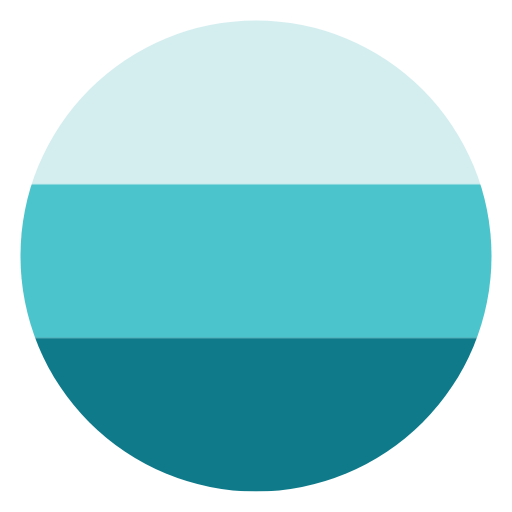
t = 0.00 s
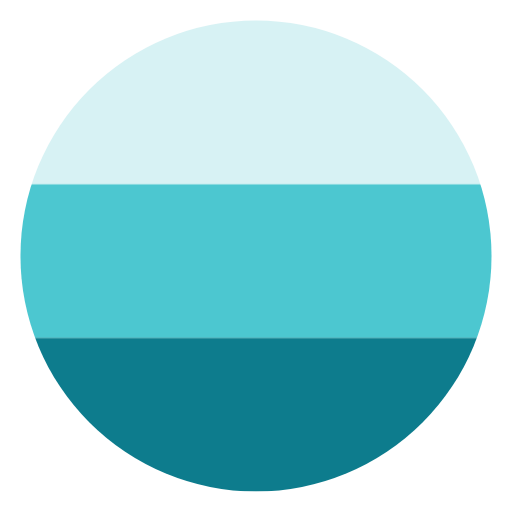
t = 0.20 s
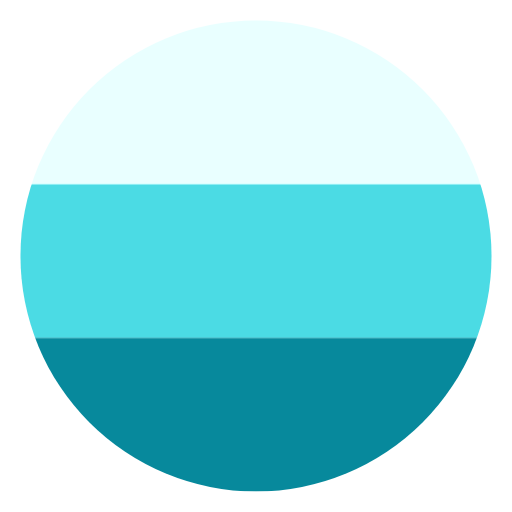
t = 0.60 s
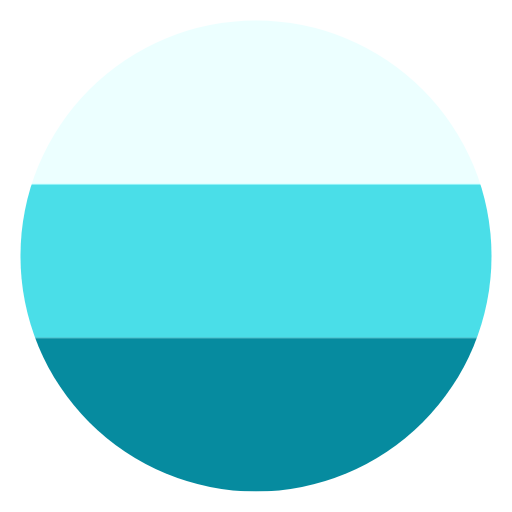
t = 0.80 s
t = 1.00 s: frame unchanged from t = 0.60 s, image omitted
t = 1.40 s: frame unchanged from t = 0.20 s, image omitted

The animated SVG that drew these frames (rendered in a browser with its animation timeline set to each time). Animation: 1 CSS @keyframes rule; one cycle of 1.60 s, repeats indefinitely.

<svg xmlns="http://www.w3.org/2000/svg" viewBox="0 0 100 100" role="img" aria-label="Koast active small-size (pulse)"><defs><clipPath id="c"><circle cx="50" cy="50" r="46"/></clipPath><style><![CDATA[
@keyframes brightness-pulse{0%,100%{filter:brightness(1) saturate(1)}50%{filter:brightness(1.12) saturate(1.1)}}
.bands{animation:brightness-pulse 1.6s infinite ease-in-out;transform-origin:center}
@media(prefers-reduced-motion:reduce){.bands{animation:none}}
]]></style></defs><g class="bands" clip-path="url(#c)"><rect x="0" y="4" width="100" height="32" fill="#d4eef0"/><rect x="0" y="36" width="100" height="30" fill="#4cc4cc"/><rect x="0" y="66" width="100" height="30" fill="#0e7a8a"/></g></svg>
